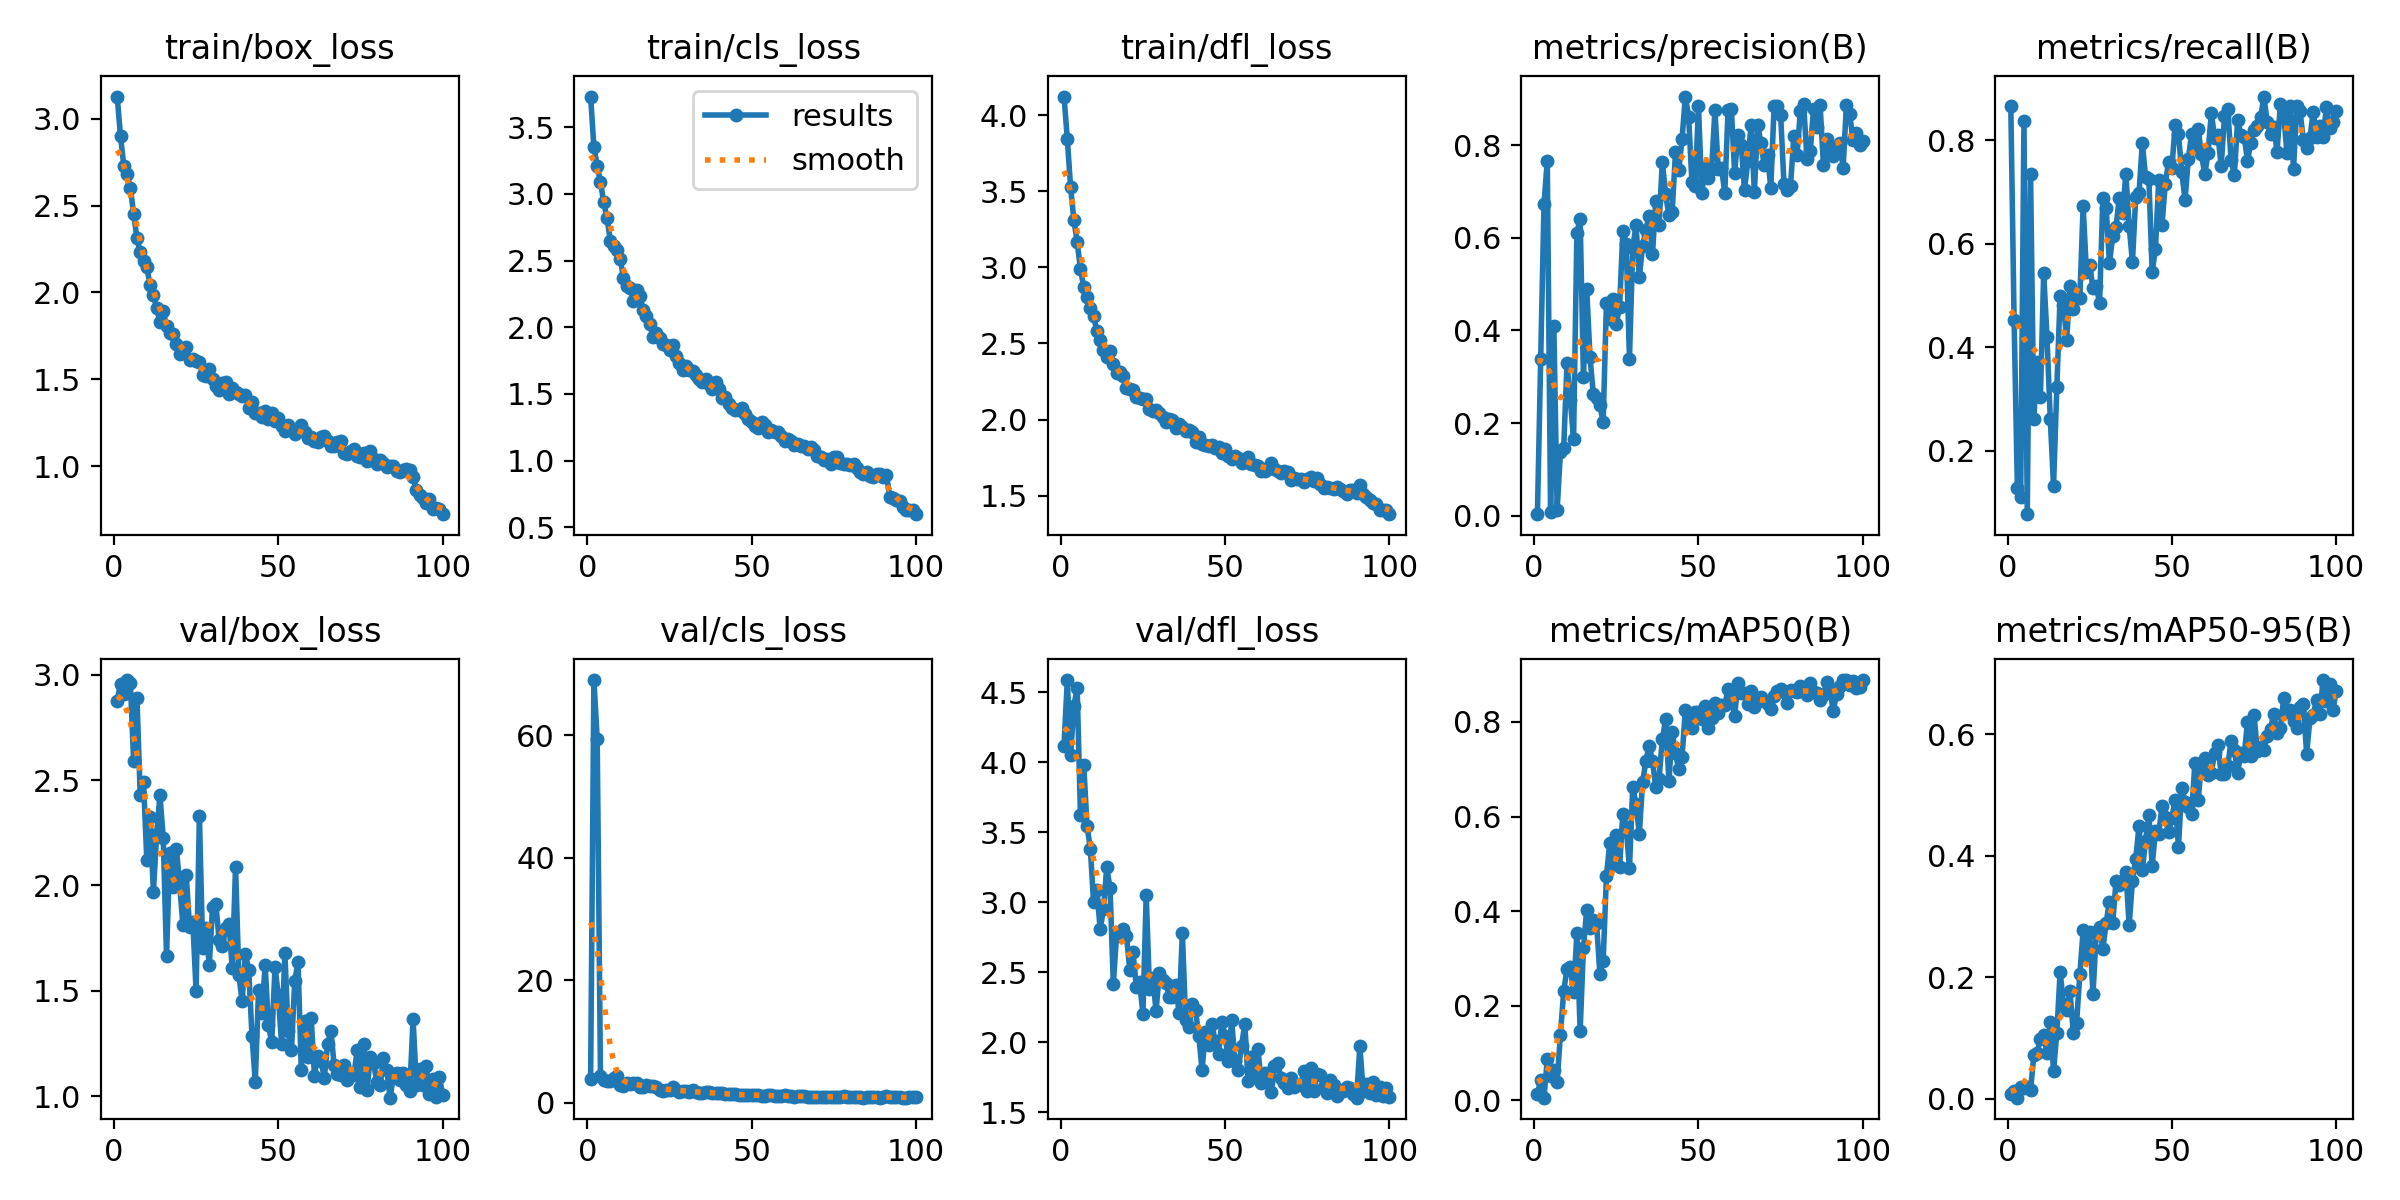

The data file committed next to this chart (first rows):
epoch, train/box_loss, train/cls_loss, train/dfl_loss, metrics/precision(B), metrics/recall(B), metrics/mAP50(B), metrics/mAP50-95(B), val/box_loss, val/cls_loss, val/dfl_loss, lr/pg0, lr/pg1, lr/pg2
1, 3.127, 3.73, 4.122, 0.00351, 0.8652, 0.01451, 0.00733, 2.877, 3.81, 4.119, 0.0004144, 0.0004144, 0.0004144
2, 2.898, 3.349, 3.845, 0.3394, 0.4523, 0.04265, 0.01316, 2.958, 69.01, 4.587, 0.0008348, 0.0008348, 0.0008348
3, 2.73, 3.213, 3.528, 0.672, 0.1277, 0.00593, 0.00182, 2.908, 59.43, 4.049, 0.001247, 0.001247, 0.001247
4, 2.683, 3.091, 3.31, 0.7666, 0.1111, 0.08773, 0.0192, 2.974, 4.286, 4.404, 0.001387, 0.001387, 0.001387
5, 2.602, 2.936, 3.166, 0.00864, 0.8369, 0.05253, 0.01747, 2.96, 3.759, 4.527, 0.001387, 0.001387, 0.001387
6, 2.451, 2.817, 2.989, 0.4087, 0.07801, 0.06471, 0.01875, 2.589, 3.539, 3.624, 0.001372, 0.001372, 0.001372
7, 2.315, 2.649, 2.87, 0.01216, 0.7346, 0.03898, 0.01367, 2.89, 3.589, 3.98, 0.001358, 0.001358, 0.001358
8, 2.231, 2.612, 2.802, 0.1376, 0.2626, 0.139, 0.07136, 2.429, 3.98, 3.547, 0.001344, 0.001344, 0.001344
9, 2.182, 2.58, 2.735, 0.1469, 0.3725, 0.2318, 0.07569, 2.489, 4.267, 3.383, 0.00133, 0.00133, 0.00133
10, 2.144, 2.513, 2.677, 0.3292, 0.3047, 0.2771, 0.09869, 2.123, 2.944, 3.001, 0.001316, 0.001316, 0.001316
11, 2.043, 2.371, 2.583, 0.25, 0.5433, 0.2821, 0.1048, 2.327, 2.699, 3.084, 0.001302, 0.001302, 0.001302
12, 1.986, 2.31, 2.52, 0.1655, 0.4207, 0.2283, 0.07496, 1.971, 3.242, 2.808, 0.001288, 0.001288, 0.001288
13, 1.911, 2.292, 2.456, 0.6101, 0.2616, 0.3531, 0.1265, 2.243, 3.084, 2.949, 0.001273, 0.001273, 0.001273
14, 1.829, 2.194, 2.412, 0.6416, 0.1327, 0.1468, 0.04627, 2.428, 3.234, 3.248, 0.001259, 0.001259, 0.001259
15, 1.894, 2.283, 2.452, 0.3003, 0.3234, 0.3229, 0.1088, 2.227, 3.183, 3.101, 0.001245, 0.001245, 0.001245
16, 1.805, 2.236, 2.367, 0.4894, 0.4998, 0.4035, 0.209, 1.664, 2.569, 2.418, 0.001231, 0.001231, 0.001231
17, 1.767, 2.131, 2.309, 0.3422, 0.4822, 0.3635, 0.1562, 2.154, 2.492, 2.769, 0.001217, 0.001217, 0.001217
18, 1.762, 2.085, 2.309, 0.263, 0.4152, 0.3817, 0.146, 1.992, 2.89, 2.76, 0.001203, 0.001203, 0.001203
19, 1.704, 2.022, 2.287, 0.2548, 0.5192, 0.3741, 0.1768, 2.175, 2.644, 2.81, 0.001189, 0.001189, 0.001189
20, 1.648, 1.928, 2.21, 0.2384, 0.4735, 0.2681, 0.1088, 2, 2.627, 2.76, 0.001174, 0.001174, 0.001174
21, 1.668, 1.958, 2.203, 0.2032, 0.4965, 0.2944, 0.1248, 1.811, 2.51, 2.518, 0.00116, 0.00116, 0.00116
22, 1.683, 1.918, 2.195, 0.4603, 0.4957, 0.4747, 0.2048, 2.048, 2.112, 2.644, 0.001146, 0.001146, 0.001146
23, 1.612, 1.878, 2.151, 0.4251, 0.6731, 0.5437, 0.2772, 1.804, 1.918, 2.391, 0.001132, 0.001132, 0.001132
24, 1.619, 1.867, 2.139, 0.4678, 0.5457, 0.5, 0.2356, 1.829, 2.043, 2.428, 0.001118, 0.001118, 0.001118
25, 1.605, 1.827, 2.134, 0.4147, 0.5584, 0.5603, 0.2739, 1.497, 2.048, 2.204, 0.001104, 0.001104, 0.001104
26, 1.6, 1.871, 2.135, 0.4515, 0.514, 0.4937, 0.1723, 2.332, 2.596, 3.048, 0.001089, 0.001089, 0.001089
27, 1.527, 1.783, 2.069, 0.6157, 0.5185, 0.606, 0.2744, 1.702, 2.022, 2.384, 0.001075, 0.001075, 0.001075
28, 1.518, 1.735, 2.059, 0.5868, 0.4857, 0.5781, 0.2836, 1.796, 1.796, 2.461, 0.001061, 0.001061, 0.001061
29, 1.558, 1.682, 2.061, 0.3394, 0.6886, 0.4903, 0.2461, 1.621, 1.957, 2.224, 0.001047, 0.001047, 0.001047
30, 1.503, 1.713, 2.042, 0.5781, 0.67, 0.6634, 0.29, 1.897, 1.871, 2.495, 0.001033, 0.001033, 0.001033
31, 1.464, 1.681, 2.014, 0.628, 0.5631, 0.6255, 0.3248, 1.911, 1.649, 2.446, 0.001019, 0.001019, 0.001019
32, 1.438, 1.669, 1.987, 0.5153, 0.6144, 0.5637, 0.289, 1.741, 2.065, 2.423, 0.001005, 0.001005, 0.001005
33, 1.481, 1.641, 2.001, 0.5827, 0.6321, 0.6721, 0.3585, 1.712, 1.712, 2.325, 0.0009904, 0.0009904, 0.0009904
34, 1.485, 1.61, 1.995, 0.6178, 0.6892, 0.718, 0.3518, 1.796, 1.603, 2.324, 0.0009763, 0.0009763, 0.0009763
35, 1.416, 1.588, 1.942, 0.6479, 0.6601, 0.7492, 0.358, 1.817, 1.638, 2.41, 0.0009622, 0.0009622, 0.0009622
36, 1.452, 1.612, 1.972, 0.5642, 0.7344, 0.7179, 0.3742, 1.607, 1.677, 2.207, 0.000948, 0.000948, 0.000948
37, 1.425, 1.578, 1.953, 0.6797, 0.634, 0.6623, 0.2862, 2.088, 1.75, 2.781, 0.0009338, 0.0009338, 0.0009338
38, 1.416, 1.537, 1.922, 0.6268, 0.565, 0.6791, 0.3593, 1.575, 1.549, 2.159, 0.0009197, 0.0009197, 0.0009197
39, 1.402, 1.588, 1.928, 0.7647, 0.6904, 0.7631, 0.3953, 1.45, 1.513, 2.112, 0.0009056, 0.0009056, 0.0009056
40, 1.409, 1.54, 1.92, 0.6937, 0.6975, 0.8057, 0.4496, 1.674, 1.536, 2.276, 0.0008914, 0.0008914, 0.0008914
41, 1.335, 1.471, 1.854, 0.6485, 0.7948, 0.6751, 0.3765, 1.601, 1.544, 2.23, 0.0008773, 0.0008773, 0.0008773
42, 1.371, 1.48, 1.888, 0.6566, 0.7288, 0.7785, 0.4251, 1.287, 1.371, 2.043, 0.0008631, 0.0008631, 0.0008631
43, 1.304, 1.426, 1.842, 0.7849, 0.7252, 0.7334, 0.4679, 1.069, 1.334, 1.801, 0.000849, 0.000849, 0.000849
44, 1.306, 1.393, 1.83, 0.7454, 0.5458, 0.6996, 0.3841, 1.505, 1.454, 2.07, 0.0008348, 0.0008348, 0.0008348
45, 1.284, 1.383, 1.823, 0.813, 0.5908, 0.7259, 0.4407, 1.395, 1.361, 1.978, 0.0008207, 0.0008207, 0.0008207
46, 1.318, 1.382, 1.833, 0.9049, 0.7238, 0.8252, 0.4361, 1.621, 1.286, 2.127, 0.0008065, 0.0008065, 0.0008065
47, 1.271, 1.391, 1.813, 0.8613, 0.637, 0.8003, 0.4826, 1.337, 1.244, 2.006, 0.0007924, 0.0007924, 0.0007924
48, 1.305, 1.353, 1.823, 0.7207, 0.7165, 0.7863, 0.4635, 1.257, 1.181, 1.916, 0.0007782, 0.0007782, 0.0007782
49, 1.261, 1.312, 1.783, 0.711, 0.759, 0.8216, 0.4401, 1.613, 1.313, 2.142, 0.0007641, 0.0007641, 0.0007641
50, 1.275, 1.291, 1.803, 0.8837, 0.7467, 0.8214, 0.463, 1.48, 1.243, 2.045, 0.0007499, 0.0007499, 0.0007499
51, 1.233, 1.258, 1.762, 0.6971, 0.8302, 0.8066, 0.4922, 1.248, 1.186, 1.863, 0.0007358, 0.0007358, 0.0007358
52, 1.203, 1.246, 1.738, 0.7533, 0.8119, 0.8341, 0.4152, 1.681, 1.299, 2.159, 0.0007216, 0.0007216, 0.0007216
53, 1.238, 1.29, 1.759, 0.73, 0.7387, 0.7864, 0.5123, 1.308, 1.153, 1.862, 0.0007075, 0.0007075, 0.0007075
54, 1.216, 1.268, 1.748, 0.7478, 0.6852, 0.8079, 0.4891, 1.219, 1.107, 1.8, 0.0006934, 0.0006934, 0.0006934
55, 1.188, 1.218, 1.717, 0.8761, 0.7644, 0.8391, 0.481, 1.546, 1.161, 1.974, 0.0006792, 0.0006792, 0.0006792
56, 1.205, 1.229, 1.722, 0.7491, 0.8126, 0.8193, 0.4696, 1.637, 1.186, 2.132, 0.0006651, 0.0006651, 0.0006651
57, 1.237, 1.213, 1.754, 0.7504, 0.7904, 0.8349, 0.5534, 1.125, 1.033, 1.726, 0.0006509, 0.0006509, 0.0006509
58, 1.195, 1.216, 1.71, 0.6972, 0.8211, 0.8347, 0.4928, 1.358, 1.089, 1.893, 0.0006368, 0.0006368, 0.0006368
59, 1.165, 1.187, 1.702, 0.876, 0.7726, 0.8686, 0.5517, 1.186, 1.045, 1.772, 0.0006226, 0.0006226, 0.0006226
60, 1.167, 1.147, 1.697, 0.8769, 0.7344, 0.8498, 0.5606, 1.373, 1.199, 1.949, 0.0006085, 0.0006085, 0.0006085
... 40 more rows
